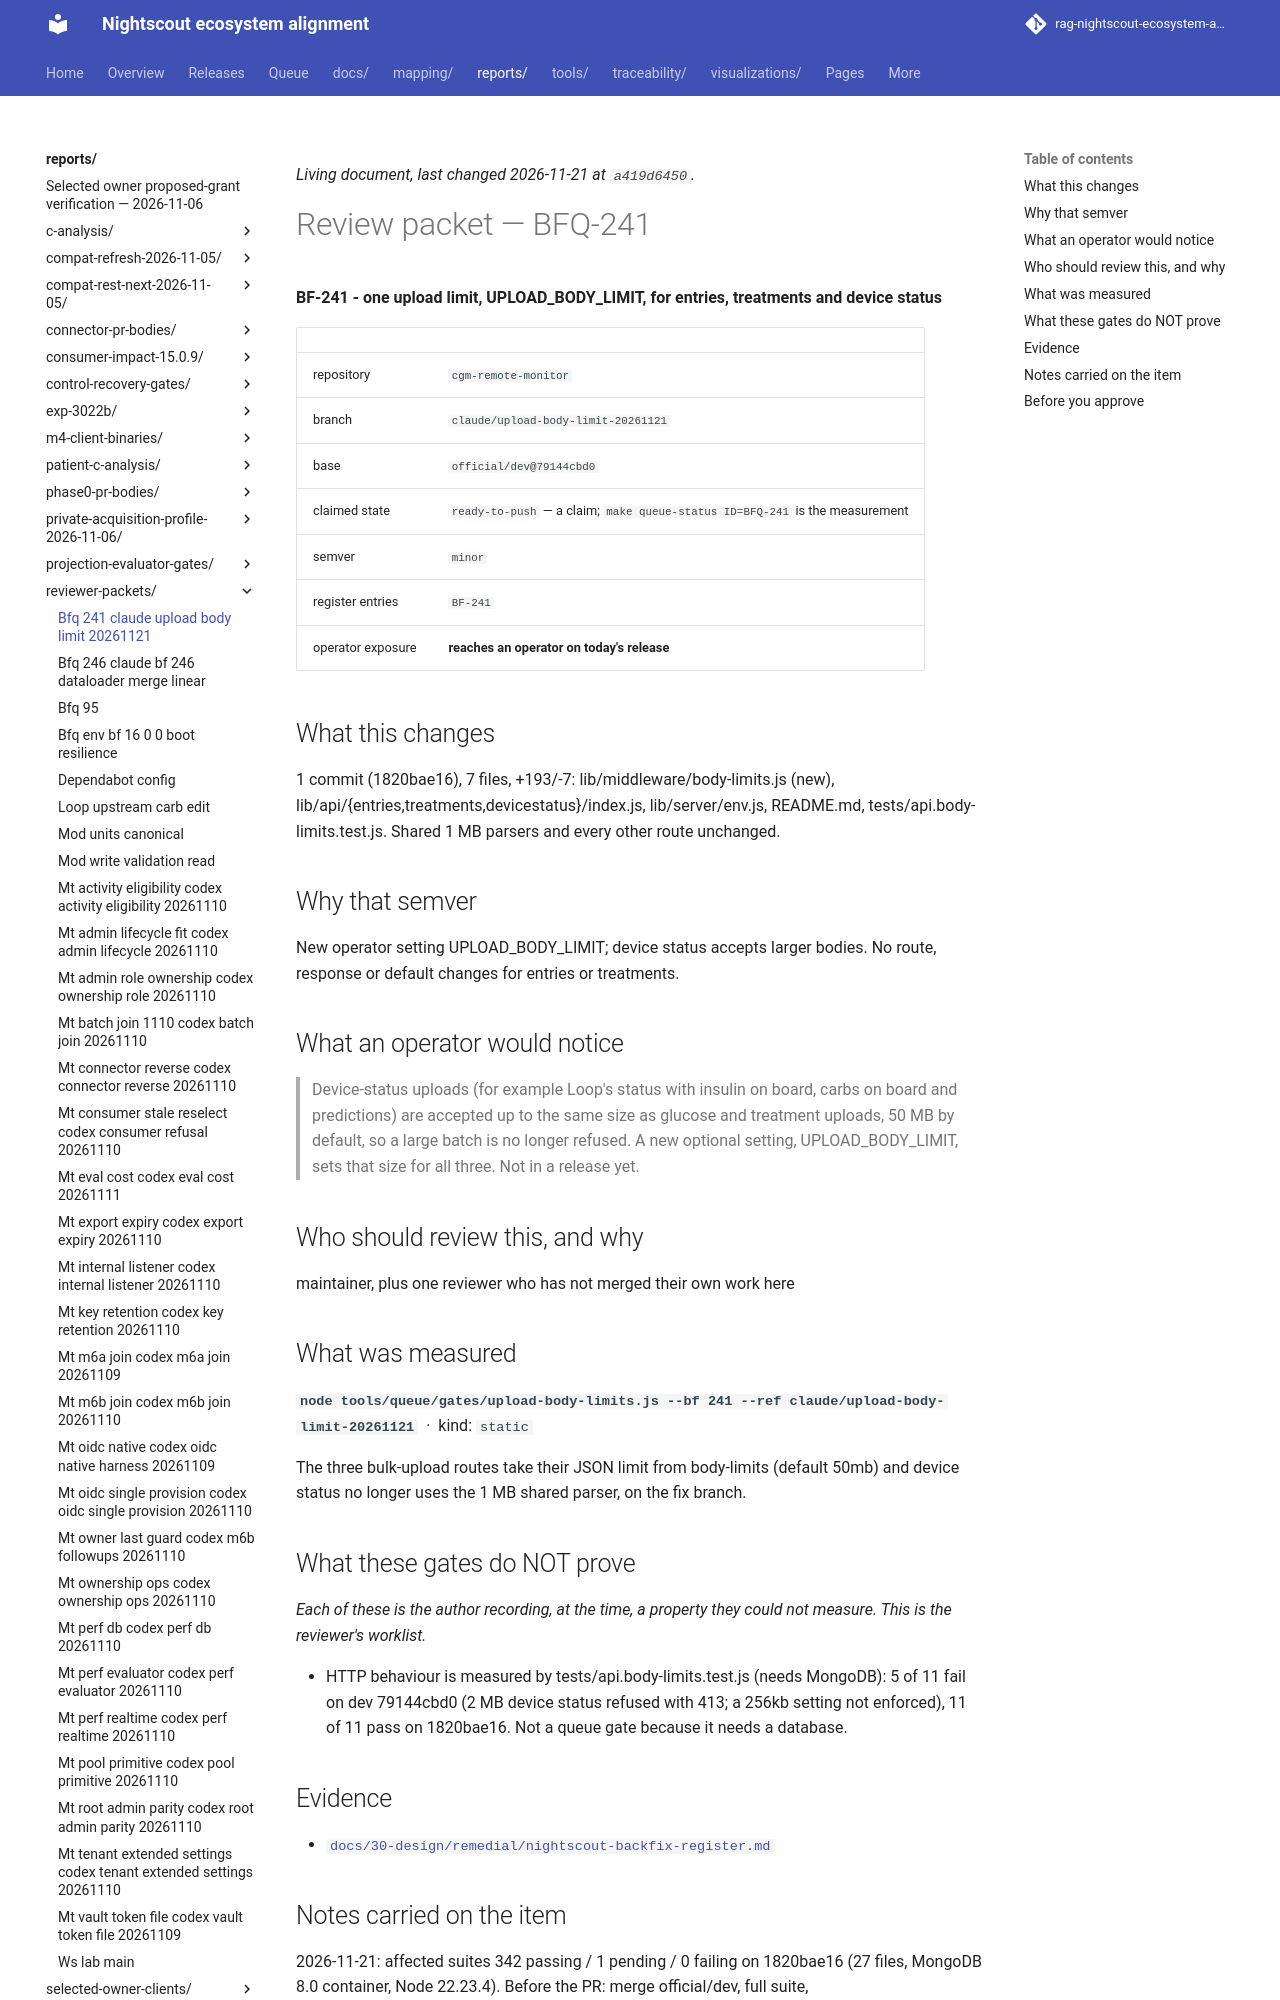

repository: bewest/rag-nightscout-ecosystem-alignment · page: reports/reviewer-packets/bfq-241-claude-upload-body-limit-20261121.html · generator: mkdocs

<!--
  ============================================================================
  GENERATED FILE - MUST NOT BE HAND-EDITED.

  Source of truth:  queue/work-queue.yaml
  Generator:        tools/queue/emit_packets.py   (make packets)
  Staleness check:  python3 tools/queue/emit_packets.py --check

  Review NOTES belong on the pull request, not here. This file is a projection
  of the manifest; anything written into it is destroyed by the next run.
  ============================================================================
-->

# Review packet — BFQ-241

**BF-241 - one upload limit, UPLOAD_BODY_LIMIT, for entries, treatments and
device status**

| | |
|---|---|
| repository | `cgm-remote-monitor` |
| branch | `claude/upload-body-limit-20261121` |
| base | `official/dev@79144cbd0` |
| claimed state | `ready-to-push` — a claim; `make queue-status ID=BFQ-241` is the measurement |
| semver | `minor` |
| register entries | `BF-241` |
| operator exposure | **reaches an operator on today's release** |

## What this changes

1 commit (1820bae16), 7 files, +193/-7: lib/middleware/body-limits.js (new),
lib/api/{entries,treatments,devicestatus}/index.js, lib/server/env.js,
README.md, tests/api.body-limits.test.js. Shared 1 MB parsers and every other
route unchanged.

## Why that semver

New operator setting UPLOAD_BODY_LIMIT; device status accepts larger bodies.
No route, response or default changes for entries or treatments.

## What an operator would notice

> Device-status uploads (for example Loop's status with insulin on board,
> carbs on board and predictions) are accepted up to the same size as
> glucose and treatment uploads, 50 MB by default, so a large batch is no
> longer refused. A new optional setting, UPLOAD_BODY_LIMIT, sets that size
> for all three. Not in a release yet.

## Who should review this, and why

maintainer, plus one reviewer who has not merged their own work here

## What was measured

**`node tools/queue/gates/upload-body-limits.js --bf 241 --ref claude/upload-body-limit-20261121`** &nbsp;·&nbsp; kind: `static`

The three bulk-upload routes take their JSON limit from body-limits (default
50mb) and device status no longer uses the 1 MB shared parser, on the fix
branch.

## What these gates do NOT prove

*Each of these is the author recording, at the time, a property they could not measure. This is the reviewer's worklist.*

- HTTP behaviour is measured by tests/api.body-limits.test.js (needs
  MongoDB): 5 of 11 fail on dev 79144cbd0 (2 MB device status refused with
  413; a 256kb setting not enforced), 11 of 11 pass on 1820bae16. Not a
  queue gate because it needs a database.

## Evidence

- [`docs/30-design/remedial/nightscout-backfix-register.md`](../../docs/30-design/remedial/nightscout-backfix-register.md)
